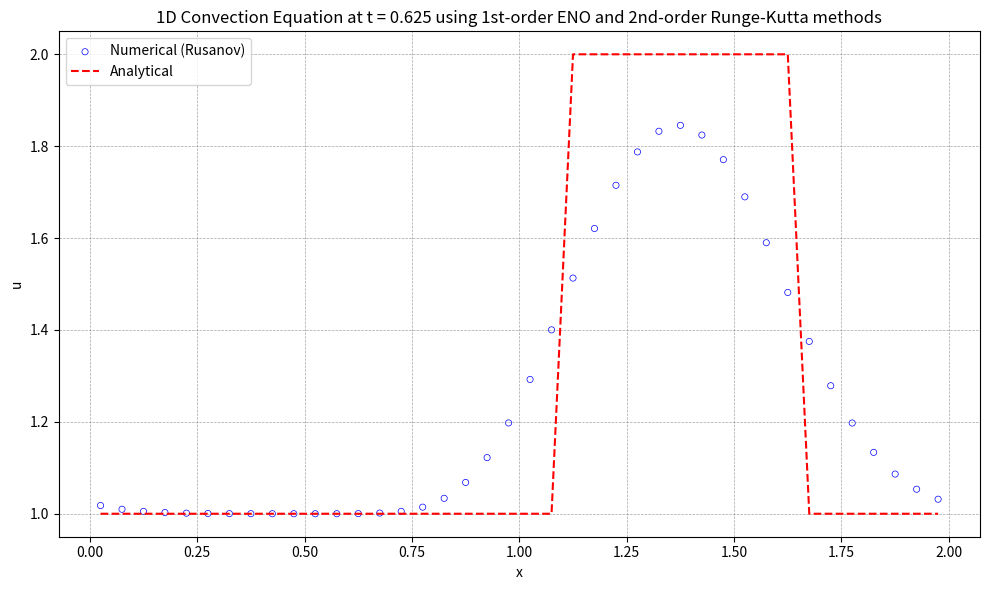
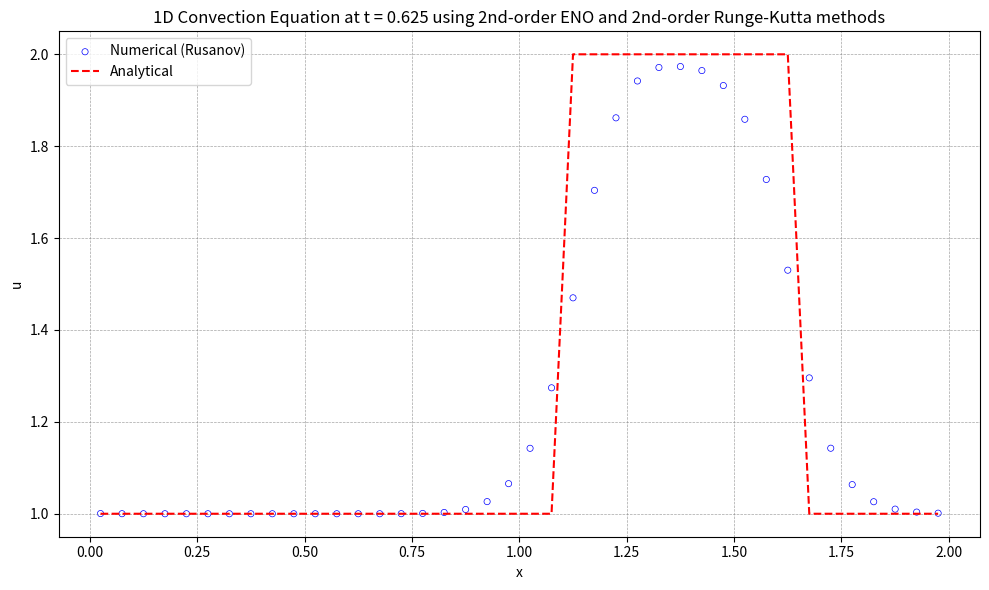
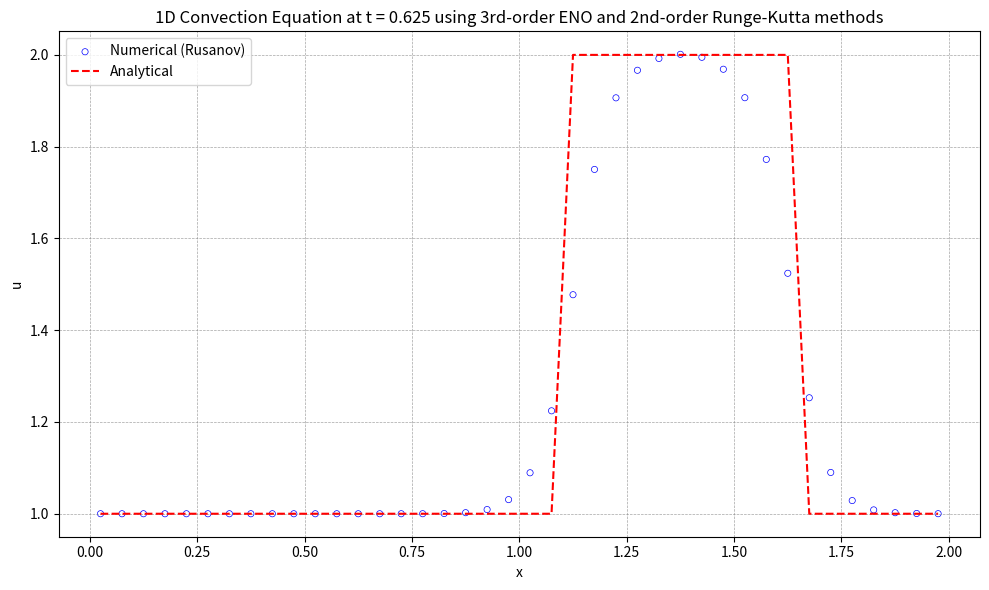
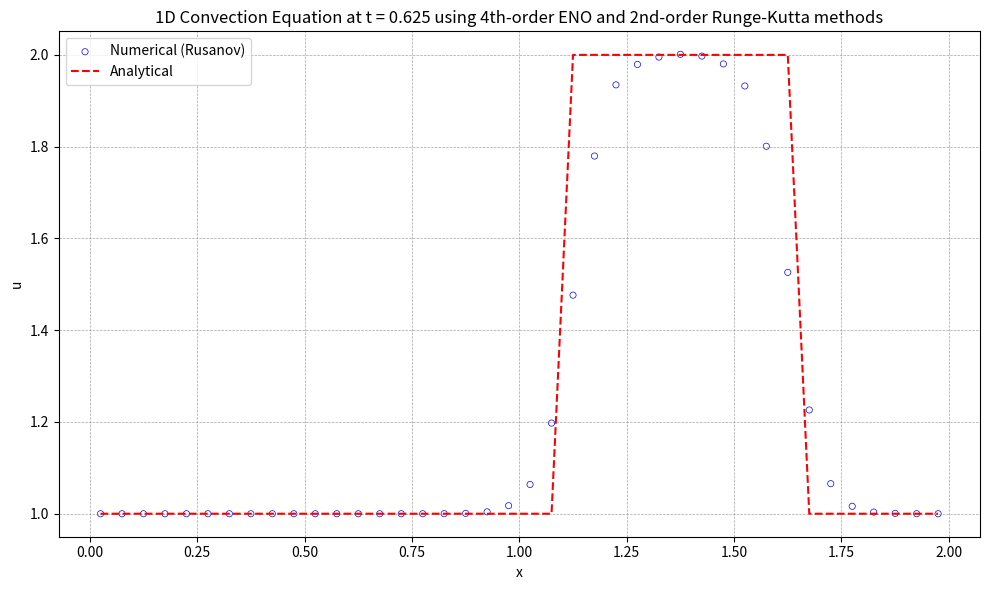
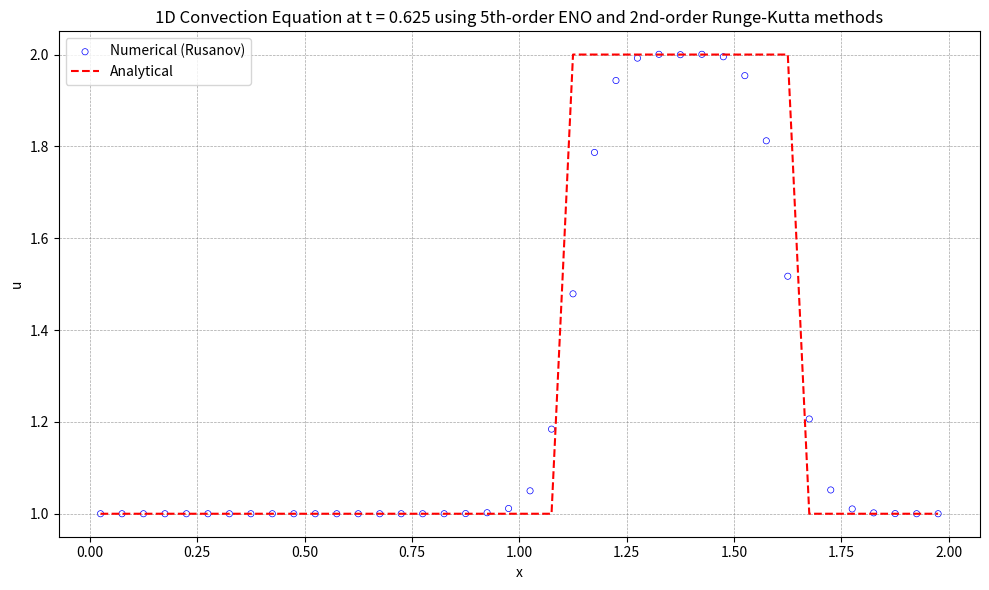
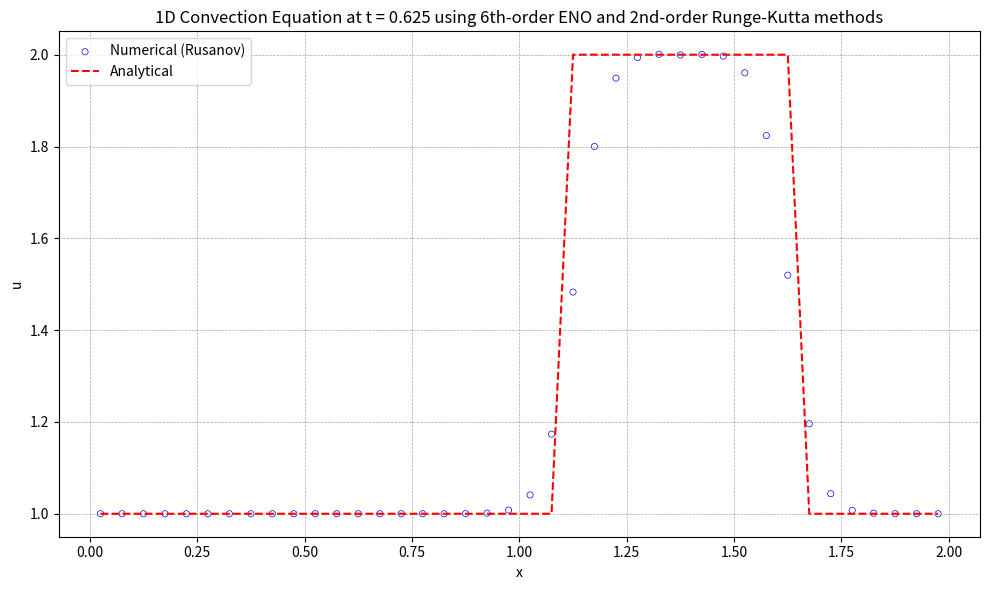
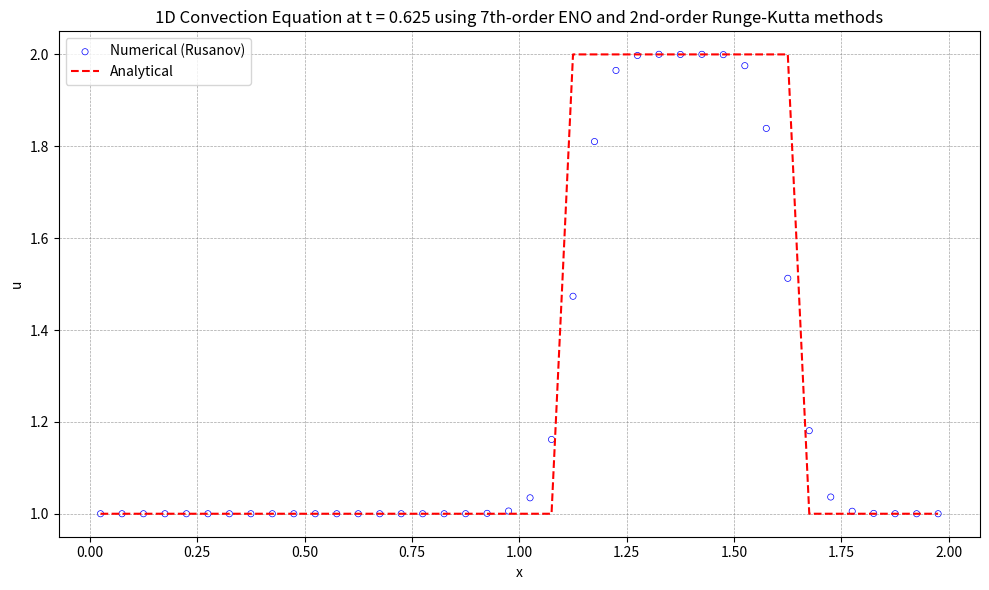

Here is the Python script that generated these plots, in order:
import numpy as np
import matplotlib.pyplot as plt

# 初始条件
def initial_condition(x):
    u0 = np.zeros_like(x)
    for i in range(len(x)):
        if 0.5 <= x[i] <= 1.0:
            u0[i] = 2.0
        else:
            u0[i] = 1.0
    return u0

# 理论解
def analytical_solution(x, t, a, L):
    # 初始条件沿 x - at 平移
    x_shifted = x - a * t
    return initial_condition((x_shifted + L) % L)  # 周期边界条件  

def residual(q, eno):
    reconstruction(q, eno)
    inviscid_flux(eno.up1_2m, eno.up1_2p, eno.flux, eno)
    for i in range(eno.nx):
        eno.res[i] = -(eno.flux[i + 1] - eno.flux[i]) / eno.dx

def reconstruction(q, eno):
    # Choose the stencil by ENO method
    eno.dd[0, 0:eno.ntcell-1] = q[0:eno.ntcell-1]
    
    for m in range(1, eno.iorder):
        for j in range(0, eno.ntcell-1):
            eno.dd[m, j] = eno.dd[m-1, j+1] - eno.dd[m-1, j]
            
    for i in range(eno.nx + 1):
        eno.il[i] = i - 1
        for m in range(1, eno.iorder):
            if abs(eno.dd[m, eno.il[i]-1+eno.ishift]) <= abs(eno.dd[m, eno.il[i]+eno.ishift]):
                eno.il[i] -= 1
                
    for i in range(eno.nx + 1):
        eno.ir[i] = i
        for m in range(1, eno.iorder):
            if abs(eno.dd[m, eno.ir[i]-1+eno.ishift]) <= abs(eno.dd[m, eno.ir[i]+eno.ishift]):
                eno.ir[i] -= 1
    
    # Reconstruction u(j+1/2)
    for i in range(eno.nx + 1):
        k1 = eno.il[i]
        k2 = eno.ir[i]
        l1 = i - k1
        l2 = i - k2
        eno.up1_2m[i] = 0
        eno.up1_2p[i] = 0
        for m in range(eno.iorder):
            eno.up1_2m[i] += q[k1 + eno.ishift + m] * eno.coef[l1, m]
            eno.up1_2p[i] += q[k2 + eno.ishift + m] * eno.coef[l2, m]
            
def inviscid_flux(up1_2m, up1_2p, flux, eno):
    iflux = 0
    if iflux == 0:
        rusanov_flux(up1_2m, up1_2p, flux, eno)
    else:
        engquist_osher_flux(up1_2m, up1_2p, flux, eno)

def engquist_osher_flux(up1_2m, up1_2p, flux, eno):
    for i in range(eno.nx + 1):
        u_L = up1_2m[i]
        u_R = up1_2p[i]
        
        cp = 0.5 * ( eno.c + abs(eno.c) )
        cm = 0.5 * ( eno.c - abs(eno.c) )
        
        flux[i] = cp * uL + cm * u_R
        
def rusanov_flux(up1_2m, up1_2p, flux, eno):
    for i in range(eno.nx + 1):
        u_L = up1_2m[i]
        u_R = up1_2p[i]
        F_L = eno.c * u_L  # 左状态通量
        F_R = eno.c * u_R  # 右状态通量
        alpha = abs(eno.c) # 最大波速
        flux[i] = 0.5 * (F_L + F_R) - 0.5 * alpha * (u_R - u_L)
                

def boundary(u, eno):
    for i in range(-eno.ighost, 1):
        u[eno.ist - 1 + i] = u[eno.ied + i]
    for i in range(1, eno.ighost + 2):
        u[eno.ied + i] = u[eno.ist - 1 + i]

def update_oldfield(qn, q):
    qn[:] = q[:]

def init_coef( iorder, coef ):
    if iorder == 1:
        coef[0] = [1.0]
        coef[1] = [1.0]
    elif iorder == 2:
        coef[0] = [3.0/2.0, -1.0/2.0]
        coef[1] = [1.0/2.0,  1.0/2.0]
        coef[2] = [-1.0/2.0, 3.0/2.0]
    elif iorder == 3:
        coef[0] = [ 11.0/6.0, -7.0/6.0,  1.0/3.0 ]
        coef[1] = [  1.0/3.0,  5.0/6.0, -1.0/6.0 ]
        coef[2] = [ -1.0/6.0,  5.0/6.0,  1.0/3.0 ]
        coef[3] = [  1.0/3.0, -7.0/6.0, 11.0/6.0 ]
    elif iorder == 4:
        coef[0] = [ 25.0/12.0, -23.0/12.0,  13.0/12.0,  -1.0/4.0 ]
        coef[1] = [   1.0/4.0,  13.0/12.0,  -5.0/12.0,  1.0/12.0 ]
        coef[2] = [ -1.0/12.0,   7.0/12.0,   7.0/12.0, -1.0/12.0 ]
        coef[3] = [  1.0/12.0,  -5.0/12.0,  13.0/12.0,   1.0/4.0 ]
        coef[4] = [  -1.0/4.0,  13.0/12.0, -23.0/12.0, 25.0/12.0 ]
    elif iorder == 5:
        coef[0] = [ 137.0/60.0, -163.0/60.0, 137.0/60.0,  -21.0/20.0,    1.0/5.0 ]
        coef[1] = [    1.0/5.0,   77.0/60.0, -43.0/60.0,   17.0/60.0,  -1.0/20.0 ]
        coef[2] = [  -1.0/20.0,    9.0/20.0,  47.0/60.0,  -13.0/60.0,   1.0/30.0 ]
        coef[3] = [   1.0/30.0,  -13.0/60.0,  47.0/60.0,    9.0/20.0,  -1.0/20.0 ]
        coef[4] = [  -1.0/20.0,   17.0/60.0, -43.0/60.0,   77.0/60.0,    1.0/5.0 ]
        coef[5] = [    1.0/5.0,  -21.0/20.0, 137.0/60.0, -163.0/60.0, 137.0/60.0 ]
    elif iorder == 6:
        coef[0] = [ 49.0/20.0, -71.0/20.0,   79.0/20.0, -163.0/60.0,  31.0/30.0,  -1.0/6.0 ]
        coef[1] = [   1.0/6.0,  29.0/20.0,  -21.0/20.0,   37.0/60.0, -13.0/60.0,  1.0/30.0 ]
        coef[2] = [ -1.0/30.0,  11.0/30.0,   19.0/20.0,  -23.0/60.0,   7.0/60.0, -1.0/60.0 ]
        coef[3] = [  1.0/60.0,  -2.0/15.0,   37.0/60.0,   37.0/60.0,  -2.0/15.0,  1.0/60.0 ]
        coef[4] = [ -1.0/60.0,   7.0/60.0,  -23.0/60.0,   19.0/20.0,  11.0/30.0, -1.0/30.0 ]
        coef[5] = [  1.0/30.0, -13.0/60.0,   37.0/60.0,  -21.0/20.0,  29.0/20.0,   1.0/6.0 ]
        coef[6] = [  -1.0/6.0,  31.0/30.0, -163.0/60.0,   79.0/20.0, -71.0/20.0, 49.0/20.0 ]
    elif iorder == 7:
        coef[0] = [ 363.0/140.0, -617.0/140.0,  853.0/140.0, -2341.0/420.0,  667.0/210.0,   -43.0/42.0,     1.0/7.0 ]
        coef[1] = [     1.0/7.0,  223.0/140.0, -197.0/140.0,   153.0/140.0, -241.0/420.0,   37.0/210.0,   -1.0/42.0 ]
        coef[2] = [   -1.0/42.0,    13.0/42.0,  153.0/140.0,  -241.0/420.0,  109.0/420.0,  -31.0/420.0,   1.0/105.0 ]
        coef[3] = [   1.0/105.0,  -19.0/210.0,  107.0/210.0,   319.0/420.0, -101.0/420.0,     5.0/84.0,  -1.0/140.0 ]
        coef[4] = [  -1.0/140.0,     5.0/84.0, -101.0/420.0,   319.0/420.0,  107.0/210.0,  -19.0/210.0,   1.0/105.0 ]
        coef[5] = [   1.0/105.0,  -31.0/420.0,  109.0/420.0,  -241.0/420.0,  153.0/140.0,    13.0/42.0,   -1.0/42.0 ]
        coef[6] = [   -1.0/42.0,   37.0/210.0, -241.0/420.0,   153.0/140.0, -197.0/140.0,  223.0/140.0,     1.0/7.0 ]
        coef[7] = [     1.0/7.0,   -43.0/42.0,  667.0/210.0, -2341.0/420.0,  853.0/140.0, -617.0/140.0, 363.0/140.0 ]

def init_field(eno):
    for i in range(eno.ist, eno.ied + 1):
        j = i - eno.ist
        if 0.5 <= eno.xcc[j] <= 1.0:
            eno.u[i] = 2.0
        else:
            eno.u[i] = 1.0
    boundary(eno.u, eno)
    update_oldfield(eno.un, eno.u)
    
def runge_kutta(eno):
    rk = eno.rk
    if rk == 1:
        runge_kutta_1(eno)
    elif rk == 2:
        runge_kutta_2(eno)
    else:
        runge_kutta_3(eno)
    
def runge_kutta_1(eno):
    global u, un, dt
    residual(u, eno)
    for i in range(nx):
        j = i + ishift
        u[j] = u[j] + dt * res[i]
    boundary(u)
    update_oldfield(un, u)
    
def runge_kutta_2(eno):
    #global u, un, dt
    residual(eno.u, eno)
    for i in range(eno.nx):
        j = i + eno.ishift
        eno.u[j] = eno.u[j] + eno.dt * eno.res[i]
    boundary(eno.u, eno)
    
    residual(eno.u, eno)
    for i in range(eno.nx):
        j = i + eno.ishift
        eno.u[j] = 0.5 * eno.un[j] + 0.5 * eno.u[j] + 0.5 * eno.dt * eno.res[i]
    boundary(eno.u, eno)
    update_oldfield(eno.un, eno.u)

def runge_kutta_3(eno):
    global u, un, dt
    residual(eno.u, eno)
    for i in range(eno.nx):
        j = i + eno.ishift
        eno.u[j] = eno.u[j] + eno.dt * eno.res[i]
    boundary(eno.u, eno)
    
    residual(eno.u, eno)
    for i in range(eno.nx):
        j = i + eno.ishift
        eno.u[j] = 0.75 * eno.un[j] + 0.25 * eno.u[j] + 0.25 * eno.dt * eno.res[i]
    boundary(eno.u, eno)
    
    residual(eno.u, eno)
    c1, c2, c3 = 1.0/3.0, 2.0/3.0, 2.0/3.0
    for i in range(eno.nx):
        j = i + eno.ishift
        eno.u[j] = c1 * eno.un[j] + c2 * eno.u[j] + c3 * eno.dt * eno.res[i]
    boundary(eno.u, eno)
    update_oldfield(eno.un, eno.u)

def get_ordinal_numbers(order):
    if order == 1:
        return 'st'
    elif order == 2:
        return 'nd'
    elif order == 3:
        return 'rd'
    else:
        return 'th'

def visualize(eno):
    with open('solution.plt', 'w') as f:
        for i in range(eno.ist, eno.ied + 1):
            j = i - eno.ist
            f.write(f"{eno.xcc[j]:20.10e}{eno.u[i]:20.10e}\n")
            
    # 可视化
    u_numerical = np.copy(eno.u[eno.ist:eno.ied+1])
    print(f'u_numerical.size={u_numerical.size}')
    print(f'eno.xcc.size={eno.xcc.size}')
    #计算理论解
    u_analytical = analytical_solution(eno.xcc, eno.T, eno.c, eno.L)    
    print(f'u_analytical.size={u_analytical.size}')
    plt.figure("OneFLOW-CFD Solver", figsize=(10, 6))
    plt.scatter(eno.xcc, u_numerical, facecolor="none", edgecolor="blue", s=20, linewidths=0.5, label=f'Numerical (Rusanov)')
    plt.plot(eno.xcc, u_analytical, 'r--', label='Analytical')
    plt.xlabel('x')
    plt.ylabel('u')
    ordinal1 = get_ordinal_numbers(eno.iorder)
    ordinal2 = get_ordinal_numbers(eno.rk)
    plt.title(f'1D Convection Equation at t = {eno.T:.3f} using {eno.iorder}{ordinal1}-order ENO and {eno.rk}{ordinal2}-order Runge-Kutta methods')
    plt.legend()
    plt.grid(True, color='gray', linestyle='--', linewidth=0.5, alpha=0.7)    
    plt.tight_layout()
    plt.show()
            
class Eno:
    def __init__(self, iorder):
        self.nx = 40
        self.rk = 2
        self.iorder = iorder
        self.ighost = iorder
        self.ishift = self.ighost + 1
        self.ist = 0 + self.ishift
        self.ied = self.nx - 1 + self.ishift
        self.ntcell = self.nx + 2 * self.ishift
        self.isize = iorder * (iorder + 1)

        self.il = np.zeros(self.nx + 1, dtype=int)
        self.ir = np.zeros(self.nx + 1, dtype=int)
        self.coef = np.zeros((iorder + 1, iorder))
        self.dd = np.zeros((iorder, self.ntcell))
        self.up1_2m = np.zeros(self.nx + 1)
        self.up1_2p = np.zeros(self.nx + 1)
        self.flux = np.zeros(self.nx + 1)
        self.res = np.zeros(self.nx)
        self.L = 2.0
        self.x = np.zeros(self.nx + 1)
        self.xcc = np.zeros(self.nx)

        # Field module variables
        self.u = np.zeros(self.ntcell)
        self.un = np.zeros(self.ntcell)
        
        self.c = 1.0
        self.T = 0.625
        self.dt = .0025
    def init_mesh(self):
        xstart = 0.0
        xend   = self.L
        self.dx = (xend - xstart) / self.nx
        
        for i in range(0, self.nx+1):
            self.x[i] = xstart + i * self.dx
            
        for i in range(0, self.nx):
            self.xcc[i] = 0.5 * (self.x[i] + self.x[i + 1])
            
def RunEno(iorder):
    eno = Eno(iorder)
    init_coef(eno.iorder, eno.coef)
    eno.init_mesh()
    init_field(eno)
    
    nt = int(eno.T / eno.dt)
    simu_time = eno.T
    
    t = 0.0
    
    while t < simu_time:
        runge_kutta(eno)
        t += eno.dt
        if t + eno.dt > simu_time:
            dt = simu_time - t
    
    print(t)
    visualize(eno)
    return eno.xcc, np.copy(eno.u[eno.ist:eno.ied+1])
    
def main():
    iorder_max = 7
    xcc_list = []
    u_list = []
    for iorder in range(1, iorder_max+1):
        xcc, u = RunEno(iorder)
        xcc_list.append(xcc)
        u_list.append(u)
    

if __name__ == "__main__":
    main()
